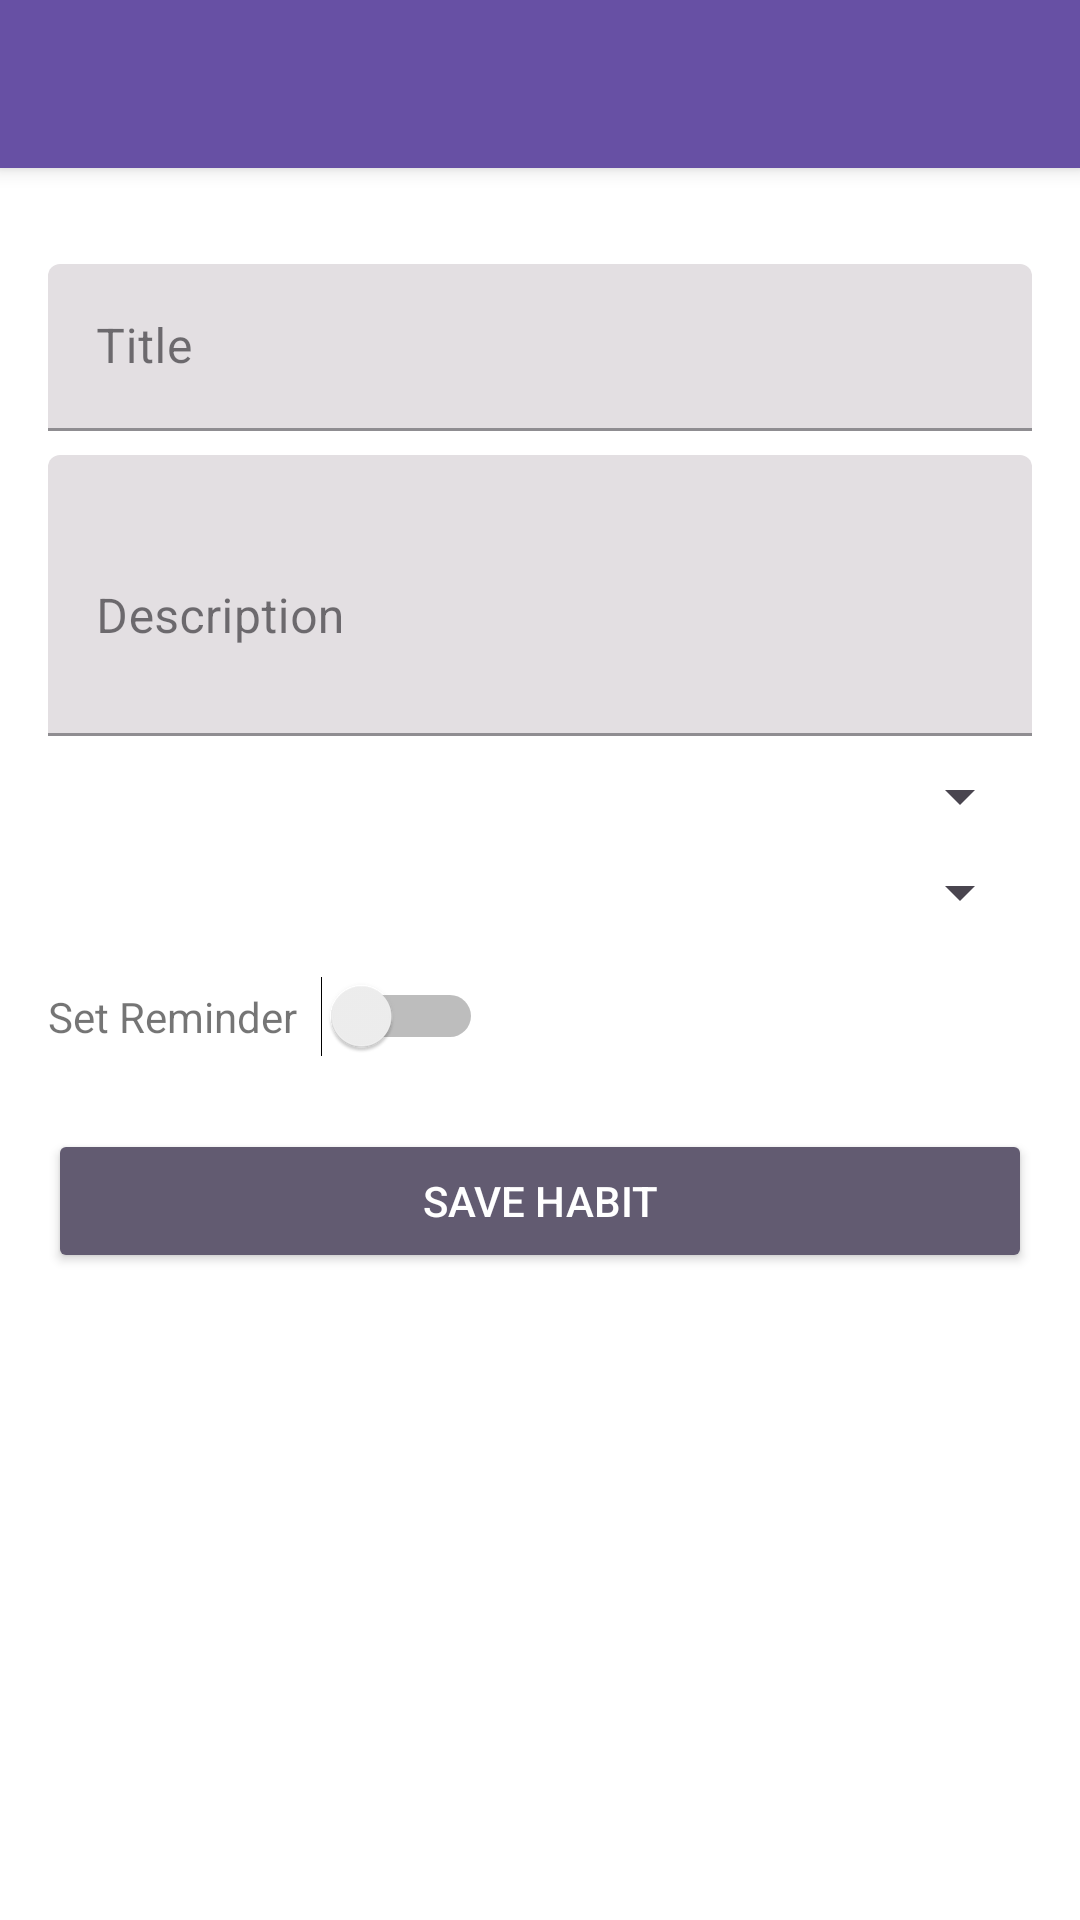

The Android layout XML behind this screen, and the referenced resources:
<!-- AndroidManifest.xml: application theme AppTheme -->
<!-- res/layout/activity_add_edit_habit.xml -->
<?xml version="1.0" encoding="utf-8"?>
<androidx.coordinatorlayout.widget.CoordinatorLayout
    xmlns:android="http://schemas.android.com/apk/res/android"
    xmlns:app="http://schemas.android.com/apk/res-auto"
    xmlns:tools="http://schemas.android.com/tools"
    android:layout_width="match_parent"
    android:layout_height="match_parent"
    android:fitsSystemWindows="true">

    <com.google.android.material.appbar.AppBarLayout
        android:id="@+id/appBarLayout"
        android:layout_width="match_parent"
        android:layout_height="wrap_content"
        android:theme="@style/ThemeOverlay.AppCompat.Dark.ActionBar"
        android:fitsSystemWindows="true">

        <androidx.appcompat.widget.Toolbar
            android:id="@+id/toolbar"
            android:layout_width="match_parent"
            android:layout_height="?attr/actionBarSize"
            android:background="?attr/colorPrimary"
            android:minHeight="?attr/actionBarSize"
            app:titleTextColor="@android:color/white"
            app:popupTheme="@style/ThemeOverlay.AppCompat.Light"
            app:layout_scrollFlags="scroll|enterAlways" />
    </com.google.android.material.appbar.AppBarLayout>

    <ScrollView
        android:layout_width="match_parent"
        android:layout_height="match_parent"
        app:layout_behavior="@string/appbar_scrolling_view_behavior"
        android:fillViewport="true">

        <LinearLayout
            android:layout_width="match_parent"
            android:layout_height="wrap_content"
            android:orientation="vertical"
            android:padding="16dp">

            
            <com.google.android.material.textfield.TextInputLayout
                android:layout_width="match_parent"
                android:layout_height="wrap_content"
                android:layout_marginTop="16dp"
                android:hint="Title">

                <com.google.android.material.textfield.TextInputEditText
                    android:id="@+id/editTextTitle"
                    android:layout_width="match_parent"
                    android:layout_height="wrap_content"/>
            </com.google.android.material.textfield.TextInputLayout>

        
        <com.google.android.material.textfield.TextInputLayout
            android:layout_width="match_parent"
            android:layout_height="wrap_content"
            android:layout_marginTop="8dp"
            android:hint="Description">

            <com.google.android.material.textfield.TextInputEditText
                android:id="@+id/editTextDescription"
                android:layout_width="match_parent"
                android:layout_height="wrap_content"
                android:inputType="textMultiLine"
                android:lines="3"/>
        </com.google.android.material.textfield.TextInputLayout>

        
        <com.google.android.material.textfield.TextInputLayout
            android:layout_width="match_parent"
            android:layout_height="wrap_content"
            android:layout_marginTop="8dp"
            android:hint="Category">

            <Spinner
                android:id="@+id/spinnerCategory"
                android:layout_width="match_parent"
                android:layout_height="wrap_content"/>
        </com.google.android.material.textfield.TextInputLayout>

        
        <com.google.android.material.textfield.TextInputLayout
            android:layout_width="match_parent"
            android:layout_height="wrap_content"
            android:layout_marginTop="8dp"
            android:hint="Frequency">

            <Spinner
                android:id="@+id/spinnerFrequency"
                android:layout_width="match_parent"
                android:layout_height="wrap_content"/>
        </com.google.android.material.textfield.TextInputLayout>

        
        <LinearLayout
            android:layout_width="match_parent"
            android:layout_height="wrap_content"
            android:layout_marginTop="16dp"
            android:orientation="horizontal">

            <TextView
                android:layout_width="wrap_content"
                android:layout_height="wrap_content"
                android:text="Set Reminder"
                android:layout_gravity="center_vertical"
                android:layout_marginEnd="8dp"/>

            <Switch
                android:id="@+id/switchReminder"
                android:layout_width="wrap_content"
                android:layout_height="wrap_content"/>
        </LinearLayout>

        
        <TimePicker
            android:id="@+id/timePickerReminder"
            android:layout_width="wrap_content"
            android:layout_height="wrap_content"
            android:layout_gravity="center_horizontal"
            android:visibility="gone"
            android:layout_marginTop="8dp"/>

        
        <TextView
            android:layout_width="match_parent"
            android:layout_height="wrap_content"
            android:text="Select Days:"
            android:layout_marginTop="16dp"
            android:visibility="gone"
            android:id="@+id/textViewDaysLabel"/>

        
        <LinearLayout
            android:id="@+id/daysContainer"
            android:layout_width="match_parent"
            android:layout_height="wrap_content"
            android:orientation="horizontal"
            android:layout_marginTop="8dp"
            android:visibility="gone">

            
            <com.google.android.material.checkbox.MaterialCheckBox
                android:id="@+id/checkboxMonday"
                android:layout_width="wrap_content"
                android:layout_height="wrap_content"
                android:text="Mon"
                android:layout_weight="1"
                android:buttonTint="@color/colorPrimary"
                android:textColor="@android:color/black"/>

            
            <com.google.android.material.checkbox.MaterialCheckBox
                android:id="@+id/checkboxTuesday"
                android:layout_width="wrap_content"
                android:layout_height="wrap_content"
                android:text="Tue"
                android:layout_weight="1"
                android:buttonTint="@color/colorPrimary"
                android:textColor="@android:color/black"/>

            
            <com.google.android.material.checkbox.MaterialCheckBox
                android:id="@+id/checkboxWednesday"
                android:layout_width="wrap_content"
                android:layout_height="wrap_content"
                android:text="Wed"
                android:layout_weight="1"
                android:buttonTint="@color/colorPrimary"
                android:textColor="@android:color/black"/>

            
            <com.google.android.material.checkbox.MaterialCheckBox
                android:id="@+id/checkboxThursday"
                android:layout_width="wrap_content"
                android:layout_height="wrap_content"
                android:text="Thu"
                android:layout_weight="1"
                android:buttonTint="@color/colorPrimary"
                android:textColor="@android:color/black"/>

            
            <com.google.android.material.checkbox.MaterialCheckBox
                android:id="@+id/checkboxFriday"
                android:layout_width="wrap_content"
                android:layout_height="wrap_content"
                android:text="Fri"
                android:layout_weight="1"
                android:buttonTint="@color/colorPrimary"
                android:textColor="@android:color/black"/>

            
            <com.google.android.material.checkbox.MaterialCheckBox
                android:id="@+id/checkboxSaturday"
                android:layout_width="wrap_content"
                android:layout_height="wrap_content"
                android:text="Sat"
                android:layout_weight="1"
                android:buttonTint="@color/colorPrimary"
                android:textColor="@android:color/black"/>

            
            <com.google.android.material.checkbox.MaterialCheckBox
                android:id="@+id/checkboxSunday"
                android:layout_width="wrap_content"
                android:layout_height="wrap_content"
                android:text="Sun"
                android:layout_weight="1"
                android:buttonTint="@color/colorPrimary"
                android:textColor="@android:color/black"/>
        </LinearLayout>

        
        <Button
            android:id="@+id/buttonSave"
            android:layout_width="match_parent"
            android:layout_height="wrap_content"
            android:text="Save Habit"
            android:layout_marginTop="24dp"
            style="@style/Widget.AppCompat.Button.Colored"/>
        </LinearLayout>
    </ScrollView>
</androidx.coordinatorlayout.widget.CoordinatorLayout>
<!-- resources referenced by this layout -->
<resources>
  <color name="colorPrimary">@color/md_primary</color>
  <string name="appbar_scrolling_view_behavior" translatable="false">com.google.android.material.appbar.AppBarLayout$ScrollingViewBehavior</string>
  <style name="AppTheme" parent="Theme.MaterialComponents.DayNight.NoActionBar">
          
          <item name="colorPrimary">@color/md_primary</item>
          <item name="colorPrimaryVariant">@color/md_primary_container</item>
          <item name="colorOnPrimary">@color/md_on_primary</item>
          <item name="actionBarSize">?android:attr/actionBarSize</item>
          <item name="android:colorControlActivated">@color/colorPrimary</item>
  
          
          <item name="colorSecondary">@color/md_secondary</item>
          <item name="colorSecondaryVariant">@color/md_secondary_container</item>
          <item name="colorOnSecondary">@color/md_on_secondary</item>
  
          
          <item name="android:statusBarColor">?attr/colorPrimaryVariant</item>
          <item name="android:navigationBarColor">?attr/colorSurface</item>
          <item name="android:windowLightStatusBar">true</item>
          <item name="android:windowLightNavigationBar">true</item>
  
          
          <item name="colorSurface">@color/md_surface</item>
          <item name="colorSurfaceVariant">@color/md_surface_variant</item>
          <item name="colorOnSurface">@color/md_on_surface</item>
          <item name="colorOnSurfaceVariant">@color/md_on_surface_variant</item>
  
          
          <item name="android:textColorPrimary">?attr/colorOnSurface</item>
          <item name="android:textColorSecondary">?attr/colorOnSurfaceVariant</item>
          <item name="android:textColorHint">?attr/colorOnSurfaceVariant</item>
  
          
          <item name="cardViewStyle">@style/HabitCardStyle</item>
  
          
          <item name="materialButtonStyle">@style/Widget.MaterialComponents.Button</item>
          <item name="borderlessButtonStyle">@style/Widget.MaterialComponents.Button.TextButton</item>
      </style>
  <color name="md_primary">#6750A4</color>
  <color name="md_primary_container">#EADDFF</color>
  <color name="md_on_primary">#FFFFFF</color>
  <color name="md_secondary">#625B71</color>
  <color name="md_secondary_container">#E8DEF8</color>
  <color name="md_on_secondary">#FFFFFF</color>
  <color name="md_surface">#FFFBFE</color>
  <color name="md_surface_variant">#E7E0EC</color>
  <color name="md_on_surface">#1C1B1F</color>
  <color name="md_on_surface_variant">#49454F</color>
  <style name="HabitCardStyle" parent="Widget.MaterialComponents.CardView">
          <item name="shapeAppearance">@style/ShapeAppearance.MaterialComponents.SmallComponent</item>
          <item name="cardElevation">4dp</item>
          <item name="android:layout_margin">8dp</item>
          <item name="cardBackgroundColor">?attr/colorSurfaceVariant</item>
          <item name="strokeColor">?attr/colorOutline</item>
          <item name="strokeWidth">1dp</item>
      </style>
  <style name="Widget.MaterialComponents.Button" parent="Widget.MaterialComponents.Button.UnelevatedButton">
          <item name="rippleColor">?attr/colorPrimary</item>
      </style>
</resources>
